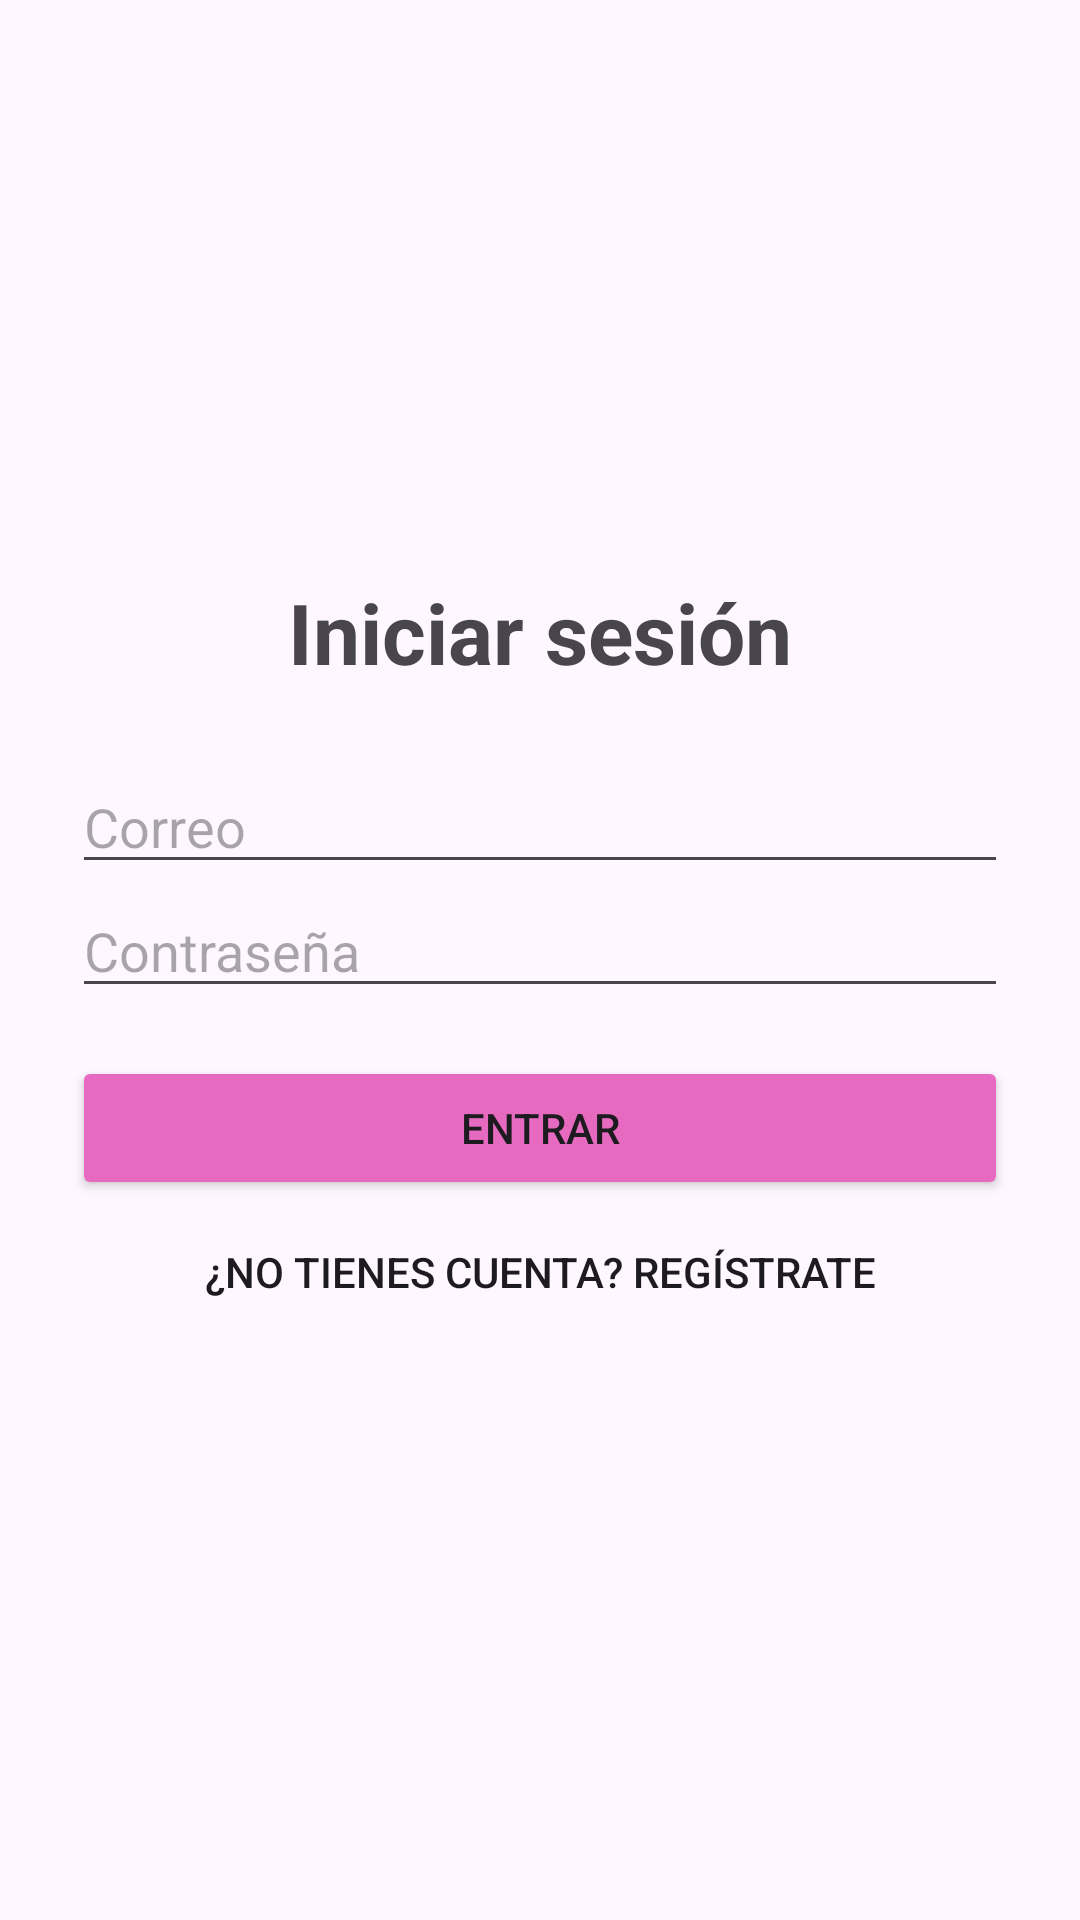

Write the Android layout XML for this screen, with the resource values it uses.
<!-- AndroidManifest.xml: application theme Theme.EduScore -->
<!-- res/layout/activity_login.xml -->
<?xml version="1.0" encoding="utf-8"?>
<LinearLayout xmlns:android="http://schemas.android.com/apk/res/android"
    android:layout_width="match_parent"
    android:layout_height="match_parent"
    android:gravity="center"
    android:orientation="vertical"
    android:padding="24dp">

    <TextView
        android:layout_width="wrap_content"
        android:layout_height="wrap_content"
        android:text="Iniciar sesión"
        android:textSize="28sp"
        android:textStyle="bold" />

    <EditText
        android:id="@+id/etCorreo"
        android:layout_width="match_parent"
        android:layout_height="wrap_content"
        android:layout_marginTop="24dp"
        android:hint="Correo"
        android:inputType="textEmailAddress" />

    <EditText
        android:id="@+id/etClave"
        android:layout_width="match_parent"
        android:layout_height="wrap_content"
        android:hint="Contraseña"
        android:inputType="textPassword" />

    <Button
        android:id="@+id/btnLogin"
        android:layout_width="match_parent"
        android:layout_height="wrap_content"
        android:layout_marginTop="16dp"
        android:text="Entrar"
        android:backgroundTint="#E66BC0"  />
    <Button
        android:id="@+id/btnIrRegistro"
        style="?android:attr/borderlessButtonStyle"
        android:layout_width="wrap_content"
        android:layout_height="wrap_content"
        android:text="¿No tienes cuenta? Regístrate" />


</LinearLayout>
<!-- resources referenced by this layout -->
<resources>
  <style name="Theme.EduScore" parent="Base.Theme.EduScore" />
  <style name="Base.Theme.EduScore" parent="Theme.Material3.DayNight.NoActionBar">
          
          
      </style>
</resources>
